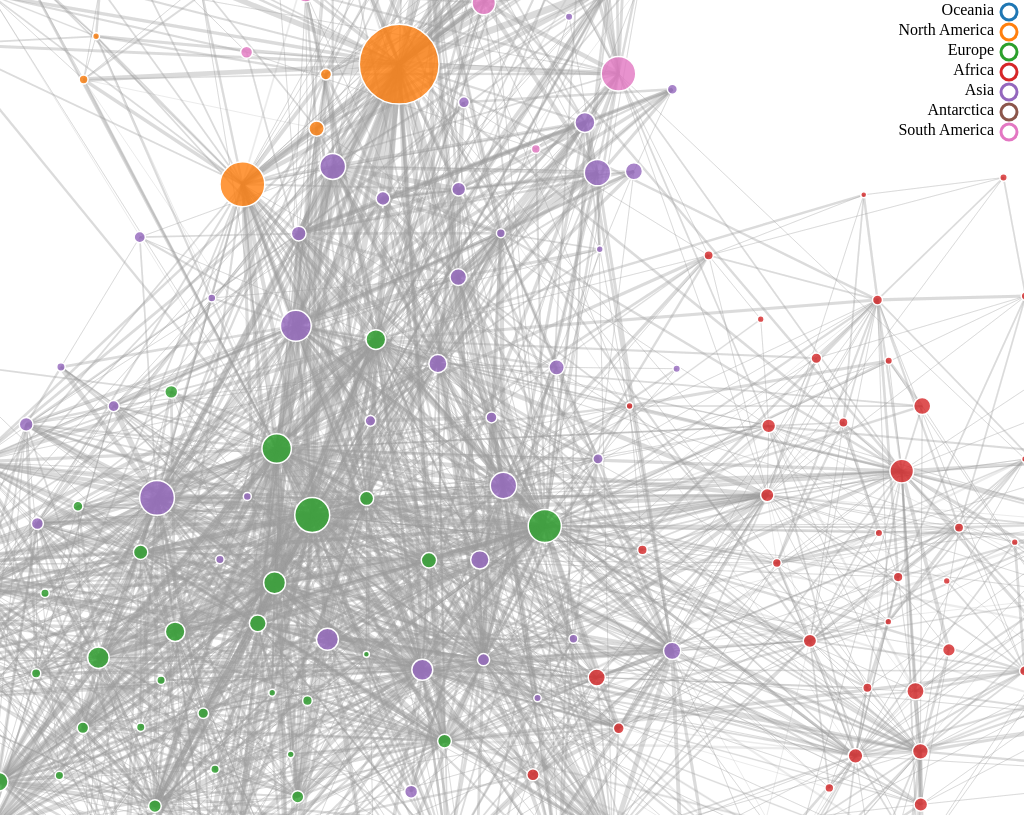
D3 v4 page, settled after 480 driven frames (8 s of simulated time); the page loaded 1 data file(s).


// ── index.js
var svg = d3.select("body").append("svg").attr("width", "100%").attr("height", "100%");
var svgGroup = svg.append("g");
var linkData, nodeData;
var link, node;
var width = parseInt(svg.style('width'));
var height = parseInt(svg.style('height'));
var color = d3.scaleOrdinal(d3.schemeCategory10);
var attractForce = d3.forceManyBody().strength(10).distanceMax(width).distanceMin(height);
var repelForce = d3.forceManyBody().strength(-height).distanceMax(height).distanceMin(10);
var filterOptions = [];

var tooltip = d3.select("body").append("div")
    .attr("class", "tooltip")
    .style("opacity", 1e-6);
tooltip.append('div')
    .attr('class', 'country');
tooltip.append('div')
    .attr('class', 'airports');

var simulation = d3.forceSimulation()
    .force("link", d3.forceLink().id(function (d) {
        return d["Country"]
    }))
    .force("attractForce", attractForce)
    .force("repelForce", repelForce)
    .force("center", d3.forceCenter(width / 2, height / 2));

var transform = d3.zoomIdentity;

d3.json("newCleanedData.json", function (err, cleanedData) {
    if (err) throw err;
    linkData = cleanedData[1];
    nodeData = cleanedData[0];

    link = svgGroup.append("g")
        .attr("class", "links")
        .selectAll("line");

    node = svgGroup.append("g")
        .attr("class", "nodes")
        .selectAll("circle");

    update(["Asia", "Europe", "North America", "Africa", "South America", "Oceania", "Antarctica"]);

    svg.call(d3.zoom()
        .scaleExtent([1 / 2, 8])
        .on("zoom", zoomed));

    d3.select("svg").on("dblclick.zoom", null);

    d3.select(window).on("resize", resize);

    var legend = svgGroup.selectAll(".legend")
        .data(color.domain())
        .enter().append("g")
        .attr("class", "legend")
        .attr("transform", function (d, i) {
            return "translate(0," + i * 20 + ")";
        });

    legend.append("circle")
        .attr("cx", width - 15)
        .attr("r", 8)
        .attr("cy", 12)
        .style("stroke", color)
        .style("fill", "white")
        .attr("stroke-width", 3)
        .on("click", function (d) {
            if (toggleFilter(d) == 1) {
                d3.select(this).style("fill", "black");
                d3.select(this).transition();
            }
            else {
                d3.select(this).style("fill", "white");
                d3.select(this).transition();
            }
        });

    legend.append("text")
        .attr("x", width - 30)
        .attr("y", 9)
        .attr("dy", ".35em")
        .style("text-anchor", "end")
        .style("fill;", color)
        .text(function (d) {
            return d;
        });
});

function toggleFilter(d) {
    var index = filterOptions.indexOf(d);
    var filterAdded = true;
    if (index > -1) {
        filterOptions.splice(index, 1);
        filterAdded = false;
    }
    else {
        filterOptions.push(d);
    }
    if (typeof filterOptions[0] == 'undefined') {
        update(["Asia", "Europe", "North America", "Africa", "South America", "Oceania", "Antarctica"]);
    }
    else {
        update(filterOptions);
    }
    return filterAdded;
}

function dragstarted(d) {
    if (!d3.event.active) simulation.alphaTarget(0.3).restart();
    d.fx = d.x;
    d.fy = d.y;
    link.attr("stroke", function (lk) {
        if (lk.source == d || lk.target == d)
            return "#6666D0";
    });
}

function dragged(d) {
    d.fx = d3.event.x;
    d.fy = d3.event.y;
    link.attr("stroke", function (lk) {
        if (lk.source == d || lk.target == d)
            return "#6666D0";
    });
    tooltip.transition()
        .duration(300)
        .style("opacity", 1e-6);
}

function dragended(d) {
    if (!d3.event.active) simulation.alphaTarget(0);
    d.fx = null;
    d.fy = null;
    link.attr("stroke", function () {
        return "#999";
    });
    tooltip.style("opacity", 1e-6);
}

function zoomed() {
    svgGroup.attr("transform", d3.event.transform);
}

function mouseover(d) {
    tooltip.transition()
        .duration(300)
        .style("opacity", 1);
    link.attr("stroke", function (lk) {
        if (lk.source == d || lk.target == d)
            return "#6666D0";
        else
            return "#999";
    });
}

function mousemove(d) {
    tooltip.select('.country').html('<b>' + d["Country"]);
    tooltip.select('.airports').html('Airports: ' + d["Count"].toLocaleString());
    tooltip.style("left", (d3.event.x) + 10 + "px")
        .style("top", (d3.event.y) + 10 + "px");
}

function mouseout() {
    tooltip.transition()
        .duration(300)
        .style("opacity", 1e-6);
    link.attr("stroke", function () {
        return "#999";
    });
}

function resize() {
    width = window.innerWidth;
    height = window.innerHeight;

    attractForce = d3.forceManyBody().strength(10).distanceMax(width).distanceMin(height);
    repelForce = d3.forceManyBody().strength(-height).distanceMax(height).distanceMin(10);

    simulation.force("center", d3.forceCenter(width / 2, height / 2))
        .force("attractForce", attractForce)
        .force("repelForce", repelForce);

    if (!d3.event.active) {
        simulation.alphaTarget(0.3).restart();
        setTimeout(function () {
            simulation.alphaTarget(0)
        }, 500);
    }
}

function update(selectedContinents) {
    var newNodeData = nodeData.filter(function (d) {
        return selectedContinents.includes(d["Continent"]);
    });

    var newLinkData = linkData.filter(function (d) {
        var foundSourceContinent = newNodeData.find(function (c) {
            return c.Country === d.source || c.Country === d.source.Country;
        });

        var foundTargetContinent = newNodeData.find(function (c) {
            return c.Country === d.target || c.Country === d.target.Country;
        });

        return foundSourceContinent && foundTargetContinent;
    });

    var t = d3.transition()
        .duration(1000)
        .ease(d3.easeCubicOut);

    link = link.data(newLinkData);

    link.exit().transition(t)
        .attr("stroke-width", 0)
        .remove();

    link = link.enter()
        .append("line")
        .call(function (link) {
            link.transition(t).attr("stroke-width", function (d) {
                return Math.log(d["value"]) + 1;
            })
                .attr("stroke", function () {
                    return "#999"
                });
        })
        .merge(link);

    node = node.data(newNodeData);

    node.exit().transition(t)
        .attr("r", 0)
        .remove();

    node = node.enter().append("circle")
        .merge(node)
        .call(function (node) {
            node.transition(t)
                .attr("r", function (d) {
                    return Math.sqrt(d["Count"]) + 2;
                });
        })
        .attr("fill", function (d) {
            return color(d["Continent"]);
        })
        .on("mouseover", mouseover)
        .on("mousemove", mousemove)
        .on("mouseout", mouseout)
        .call(d3.drag()
            .on("start", dragstarted)
            .on("drag", dragged)
            .on("end", dragended));

    simulation.nodes(newNodeData)
        .on("tick", ticked);

    simulation.force("link")
        .links(newLinkData);

    simulation.alpha(1).restart();

    function ticked() {
        link
            .attr("x1", function (d) {
                return d.source.x;
            })
            .attr("y1", function (d) {
                return d.source.y;
            })
            .attr("x2", function (d) {
                return d.target.x;
            })
            .attr("y2", function (d) {
                return d.target.y;
            });

        node
            .attr("cx", function (d) {
                return d.x;
            })
            .attr("cy", function (d) {
                return d.y;
            });
    }
}



### data: newCleanedData.json
[
 [
  {
   "Country": "Papua New Guinea",
   "Continent": "Oceania",
   "Count": 26
  },
  {
   "Country": "Greenland",
   "Continent": "North America",
   "Count": 22
  },
  {
   "Country": "Iceland",
   "Continent": "Europe",
   "Count": 20
  },
  {
   "Country": "Canada",
   "Continent": "North America",
   "Count": 417
  },
  {
   "Country": "Algeria",
   "Continent": "Africa",
   "Count": 43
  },
  {
   "Country": "Benin",
   "Continent": "Africa",
   "Count": 1
  },
  {
   "Country": "Burkina Faso",
   "Continent": "Africa",
   "Count": 2
  },
  {
   "Country": "Ghana",
   "Continent": "Africa",
   "Count": 6
  },
  "... 190 more items"
 ],
 [
  {
   "source": "Russia",
   "target": "Russia",
   "value": 934
  },
  {
   "source": "Azerbaijan",
   "target": "Russia",
   "value": 21
  },
  {
   "source": "Russia",
   "target": "Azerbaijan",
   "value": 21
  },
  {
   "source": "Peru",
   "target": "Peru",
   "value": 96
  },
  {
   "source": "Cote d'Ivoire",
   "target": "Burkina Faso",
   "value": 8
  },
  {
   "source": "Ghana",
   "target": "Burkina Faso",
   "value": 1
  },
  {
   "source": "Mali",
   "target": "Cote d'Ivoire",
   "value": 3
  },
  {
   "source": "Mali",
   "target": "Senegal",
   "value": 5
  },
  "... 4,173 more items"
 ]
]